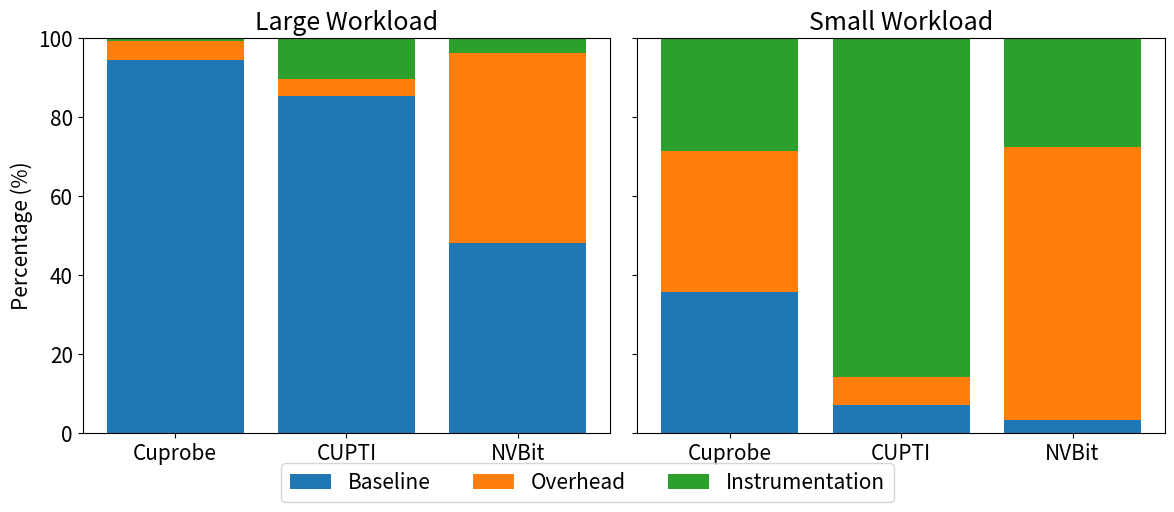

Write Python code to recreate this figure.
import matplotlib.pyplot as plt
import numpy as np

# Set font size
font = {'size': 15}
plt.rc('font', **font)

# Techniques and data
techniques = ['Cuprobe', 'CUPTI', 'NVBit']

# Large workload data
baseline_large = np.array([100, 100, 100], dtype=float)
overhead_large = np.array([5, 5, 100], dtype=float)
instr_large = np.array([0.8, 12, 8], dtype=float)

# Small workload data
baseline_small = np.array([1, 1, 1], dtype=float)
overhead_small = np.array([1, 1, 20], dtype=float)
instr_small = np.array([0.8, 12, 8], dtype=float)

# Compute percentages
total_large = baseline_large + overhead_large + instr_large
baseline_pct_large = baseline_large / total_large * 100
overhead_pct_large = overhead_large / total_large * 100
instr_pct_large = instr_large / total_large * 100

total_small = baseline_small + overhead_small + instr_small
baseline_pct_small = baseline_small / total_small * 100
overhead_pct_small = overhead_small / total_small * 100
instr_pct_small = instr_small / total_small * 100

# Create combined figure with two subplots
fig, (ax1, ax2) = plt.subplots(1, 2, figsize=(12, 5), sharey=True)

# Plot large workload percentages
ax1.bar(techniques, baseline_pct_large, label='Baseline')
ax1.bar(techniques, overhead_pct_large, bottom=baseline_pct_large, label='Overhead')
ax1.bar(techniques, instr_pct_large, bottom=baseline_pct_large + overhead_pct_large, label='Instrumentation')
ax1.set_ylabel('Percentage (%)')
ax1.set_title('Large Workload')
ax1.set_ylim(0, 100)

# Plot small workload percentages
ax2.bar(techniques, baseline_pct_small, label='Baseline')
ax2.bar(techniques, overhead_pct_small, bottom=baseline_pct_small, label='Overhead')
ax2.bar(techniques, instr_pct_small, bottom=baseline_pct_small + overhead_pct_small, label='Instrumentation')
ax2.set_title('Small Workload')
ax2.set_ylim(0, 100)

# Common legend
handles, labels = ax1.get_legend_handles_labels()
fig.legend(handles, labels, loc='lower center', ncol=3, bbox_to_anchor=(0.5, -0.05))

plt.tight_layout()
plt.savefig('motivation.pdf', bbox_inches='tight')